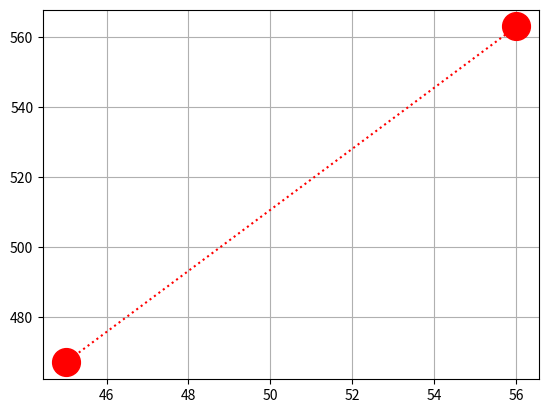

Source code (Python):
############################### PANDAS REMOVING DUPLICATES #########################################
####################################################################################################


# import pandas as pd
# data = {
# [redacted]
#         "Age" : [25,25,20,44,23,20,10,None,55,78],
#         "city" : ['NewYork','NewYork','Chichago',None,'KTM',None,'BKT','Patan','Tinkune','Suryabinayak'],
#         "Date" : ["2020/12/10","2020/12/10","2019/12/01","2000/12/01","2010/12/01","2011/12/01","2022/12/01","2003/12/01","2004/12/01","20051201"]
#         }

# df = pd.DataFrame(data)
# df.drop_duplicates(inplace = True) # NOTE : with inplace the data are modified in the dataframe.
# print(df)

# NOTE : if (inplace) isnot included the data is modified in the run time only.


################ Matplotlib is actually used for plotting the graph purposes but the POWER BI is the best for plotting graph (Matplotlib is a low level graph plotting library in python that serves as a visualization utility.)


# import matplotlib.pyplot as plt

# x = [1,2,3,4,5]
# y = [2,3,5,7,11]

# plt.plot(x,y, marker = "o",linestyle = "--",color = "b",label = "Prime Numbers") # Here even a minor mistake can affect alot and the program might not run soo we need to check properly 
# plt.xlabel('X Axis') # labeling the x axis segment in graph as x-axis
# plt.ylabel('Y Axis') # labeling the y axis segment in graph as y-axis
# plt.title("Prime Numbers Plot") 
# plt.legend() 
# plt.show()  # TO Display the plot



import matplotlib.pyplot as plt
import numpy as np
xpoint = np.array([45,56])
ypoint = np.array([467,563])

plt.plot(xpoint,ypoint,'o:r', ms=20) # NOTE : r is red ,o is marker, (:) is used for joining line , ms = marker size , msr = border of the marker , FORMAT : marker|line|color
plt.grid()  # Display the graph in grid format
plt.show()